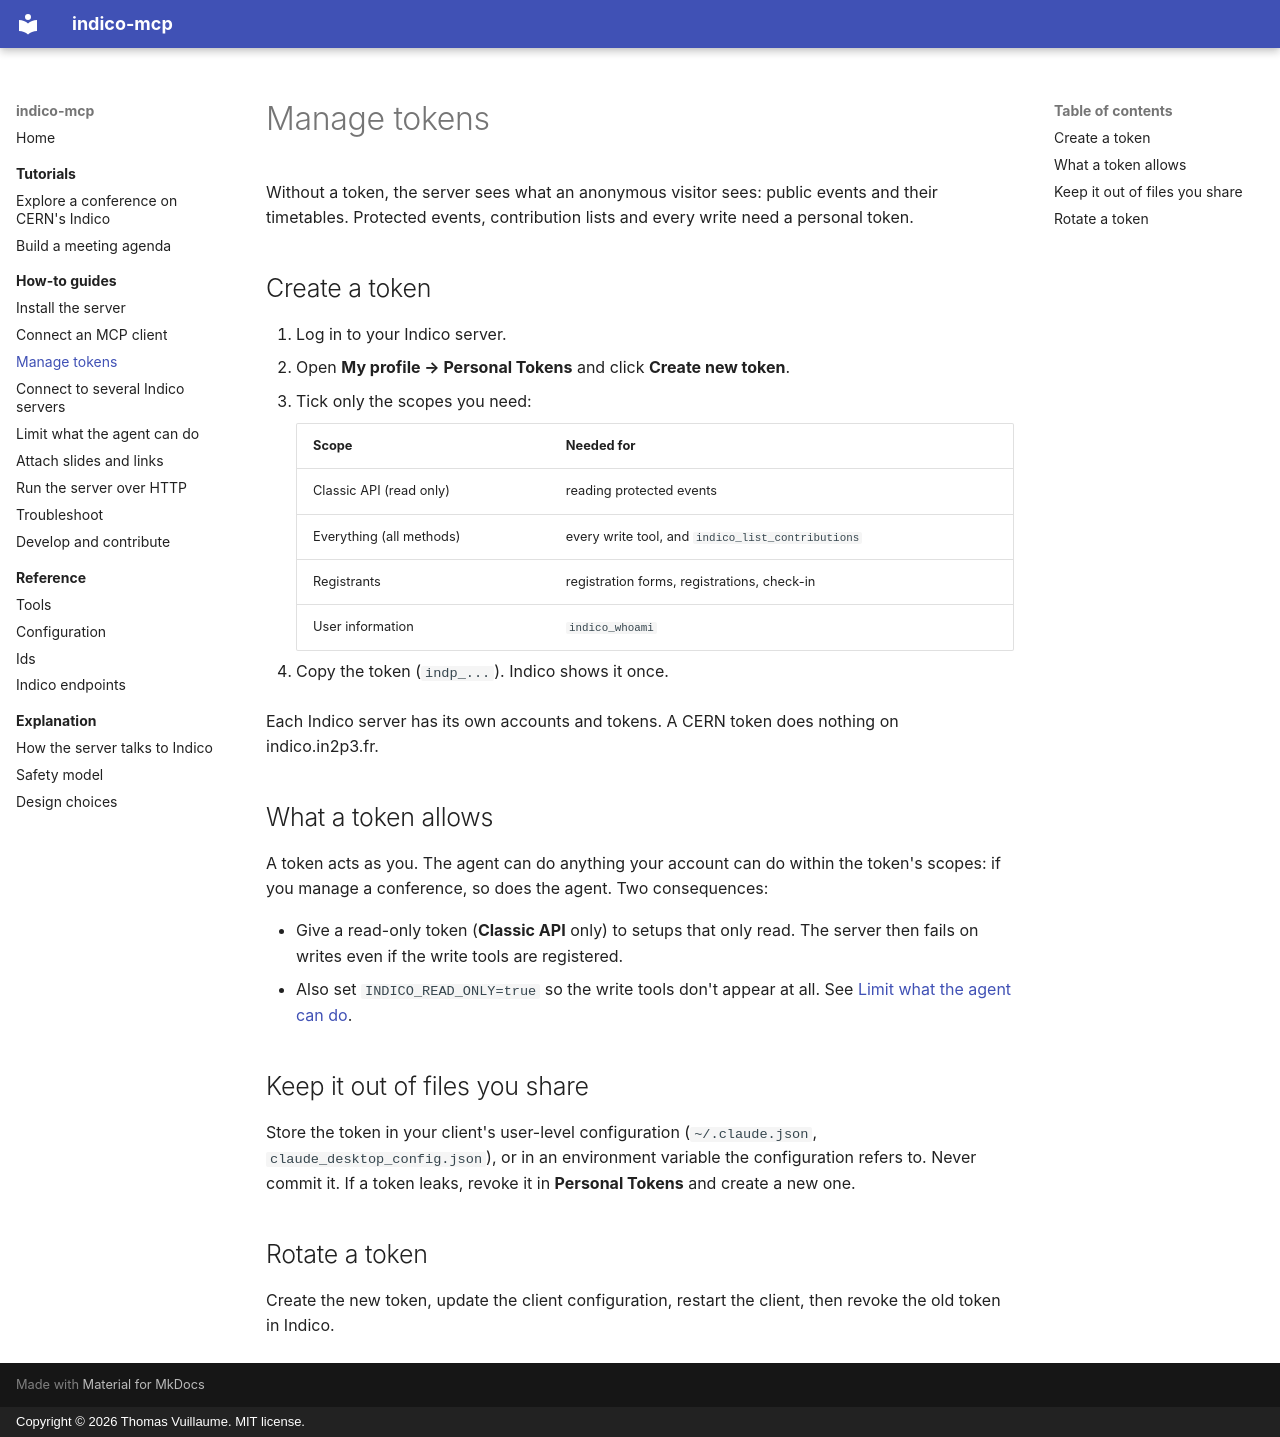

repository: vuillaut/indico-mcp · page: how-to/tokens/index.html · generator: mkdocs · copyright: Copyright © 2026 Thomas Vuillaume. MIT license.

# Manage tokens

Without a token, the server sees what an anonymous visitor sees: public events and their timetables. Protected events, contribution lists and every write need a personal token.

## Create a token

1. Log in to your Indico server.
2. Open **My profile → Personal Tokens** and click **Create new token**.
3. Tick only the scopes you need:

    | Scope | Needed for |
    |---|---|
    | Classic API (read only) | reading protected events |
    | Everything (all methods) | every write tool, and `indico_list_contributions` |
    | Registrants | registration forms, registrations, check-in |
    | User information | `indico_whoami` |

4. Copy the token (`indp_...`). Indico shows it once.

Each Indico server has its own accounts and tokens. A CERN token does nothing on indico.in2p3.fr.

## What a token allows

A token acts as you. The agent can do anything your account can do within the token's scopes: if you manage a conference, so does the agent. Two consequences:

- Give a read-only token (**Classic API** only) to setups that only read. The server then fails on writes even if the write tools are registered.
- Also set `INDICO_READ_ONLY=true` so the write tools don't appear at all. See [Limit what the agent can do](restrict.md).

## Keep it out of files you share

Store the token in your client's user-level configuration (`~/.claude.json`, `claude_desktop_config.json`), or in an environment variable the configuration refers to. Never commit it. If a token leaks, revoke it in **Personal Tokens** and create a new one.

## Rotate a token

Create the new token, update the client configuration, restart the client, then revoke the old token in Indico.
